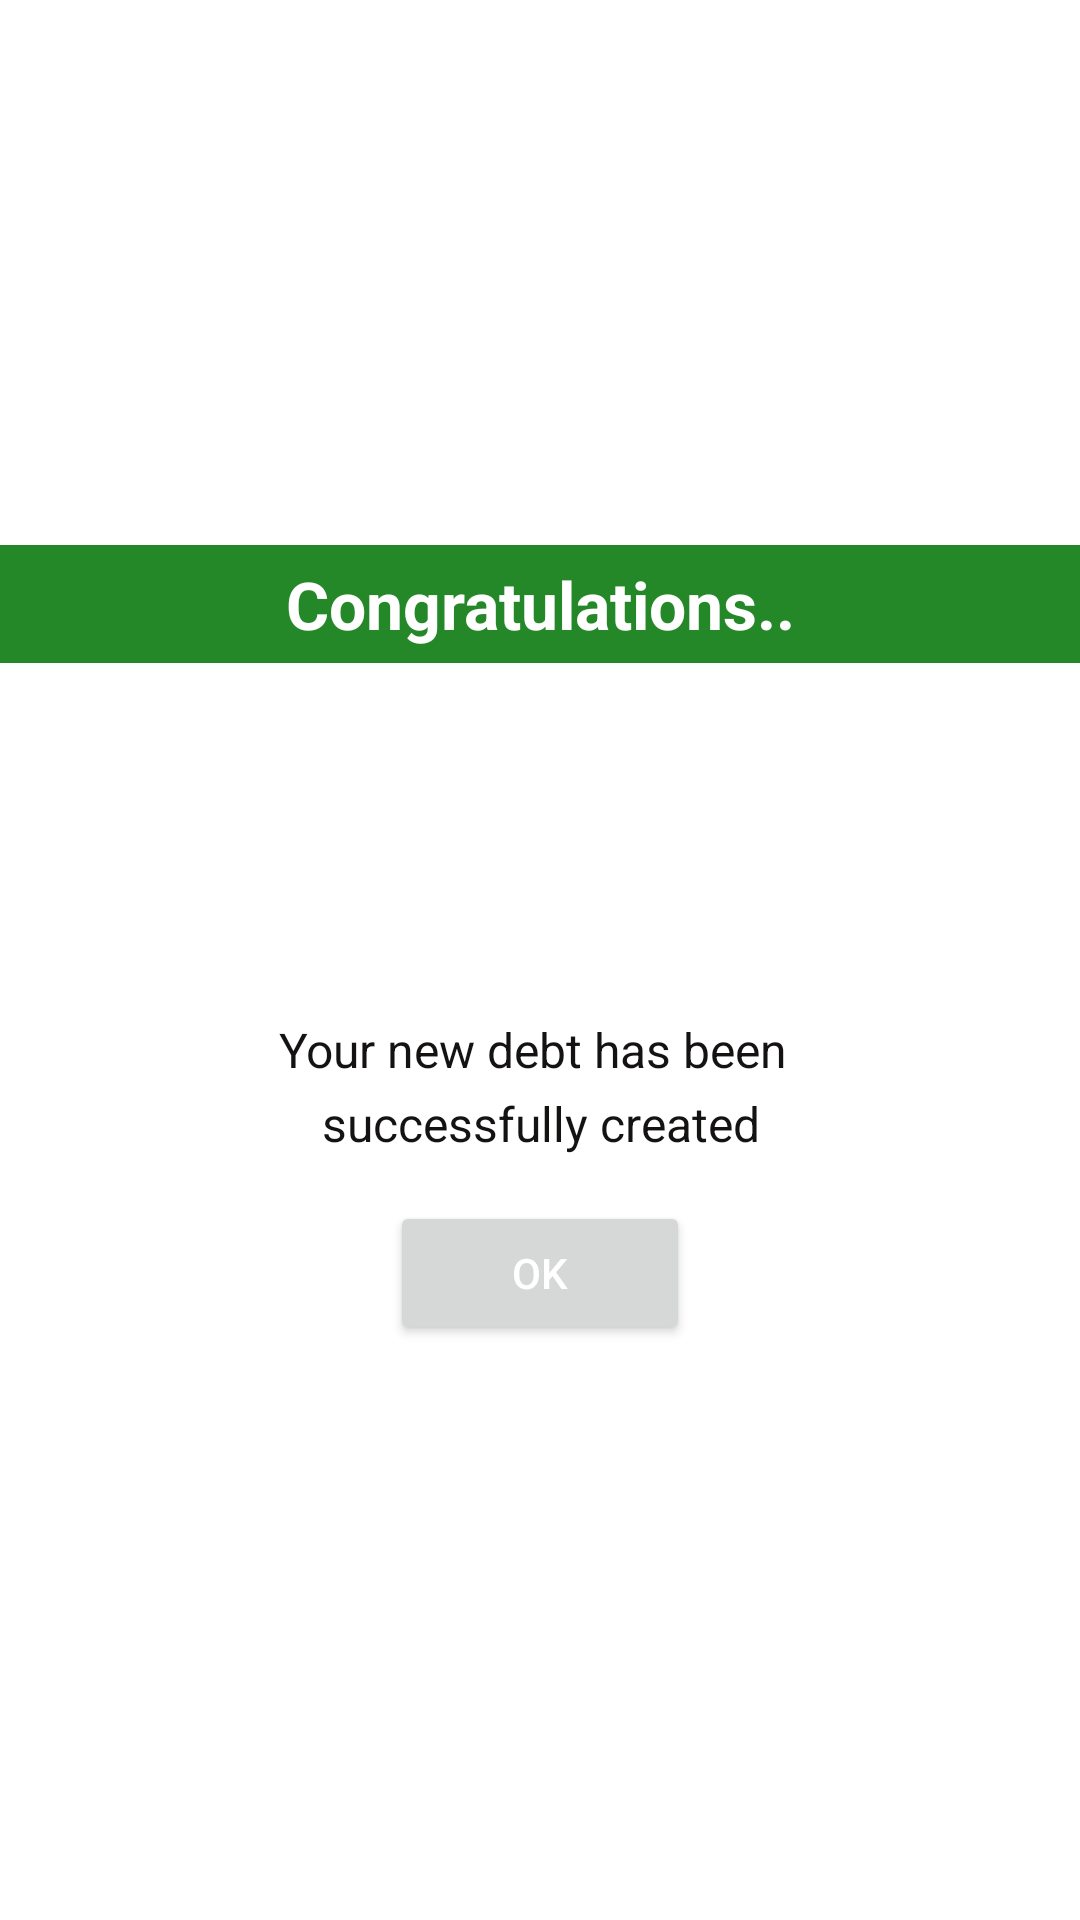

Produce the Android XML layout that renders to this screen, including the resource entries it uses.
<!-- AndroidManifest.xml: application theme Theme.DeptFreedom -->
<!-- res/layout/custom_dialogbox.xml -->
<?xml version="1.0" encoding="utf-8"?>
<LinearLayout xmlns:android="http://schemas.android.com/apk/res/android"
    xmlns:app="http://schemas.android.com/apk/res-auto"
    android:layout_width="match_parent"
    android:layout_height="wrap_content"
    android:background="@drawable/background_dialog_box"
    android:gravity="center"
    android:orientation="vertical">

    <TextView
        android:id="@+id/textView20"
        android:layout_width="match_parent"
        android:layout_height="wrap_content"
        android:background="#248728"
        android:gravity="center"
        android:padding="5dp"
        android:text="Congratulations.."
        android:textColor="@color/white"
        android:textSize="22sp"
        android:textStyle="bold" />

    <ImageView
        android:id="@+id/imageView4"
        android:layout_width="80dp"
        android:layout_height="80dp"
        android:layout_marginTop="30dp"
        app:srcCompat="@drawable/okaydialogbox" />

    <TextView
        android:id="@+id/textView17"
        android:layout_width="wrap_content"
        android:layout_height="wrap_content"
        android:layout_marginTop="8dp"
        android:gravity="center"
        android:text="Your new debt has been "
        android:textColor="#151212"
        android:textSize="16sp" />

    <TextView
        android:id="@+id/textView19"
        android:layout_width="wrap_content"
        android:layout_height="wrap_content"
        android:layout_marginTop="3dp"
        android:gravity="center"
        android:text="successfully created"
        android:textColor="#151212"
        android:textSize="16sp" />

    <Button
        android:id="@+id/okaybuttondialogbox"
        android:layout_width="100dp"
        android:layout_height="wrap_content"
        android:layout_marginTop="15dp"
        android:layout_marginBottom="10dp"
        android:text="OK"
        android:textColor="@color/white" />
</LinearLayout>
<!-- resources referenced by this layout -->
<resources>
  <color name="white">#FFFFFFFF</color>
  <style name="Theme.DeptFreedom" parent="Theme.MaterialComponents.DayNight.NoActionBar">
          
          <item name="colorPrimary">@color/purple_500</item>
          <item name="colorPrimaryVariant">@color/purple_700</item>
          <item name="colorOnPrimary">@color/white</item>
          
          <item name="colorSecondary">@color/teal_200</item>
          <item name="colorSecondaryVariant">@color/teal_700</item>
          <item name="colorOnSecondary">@color/black</item>
          
          <item name="android:statusBarColor" tools:targetApi="l">?attr/colorPrimaryVariant</item>
          
      </style>
  <color name="purple_500">#FF6200EE</color>
  <color name="purple_700">#FF3700B3</color>
  <color name="teal_200">#FF03DAC5</color>
  <color name="teal_700">#FF018786</color>
  <color name="black">#FF000000</color>
</resources>
